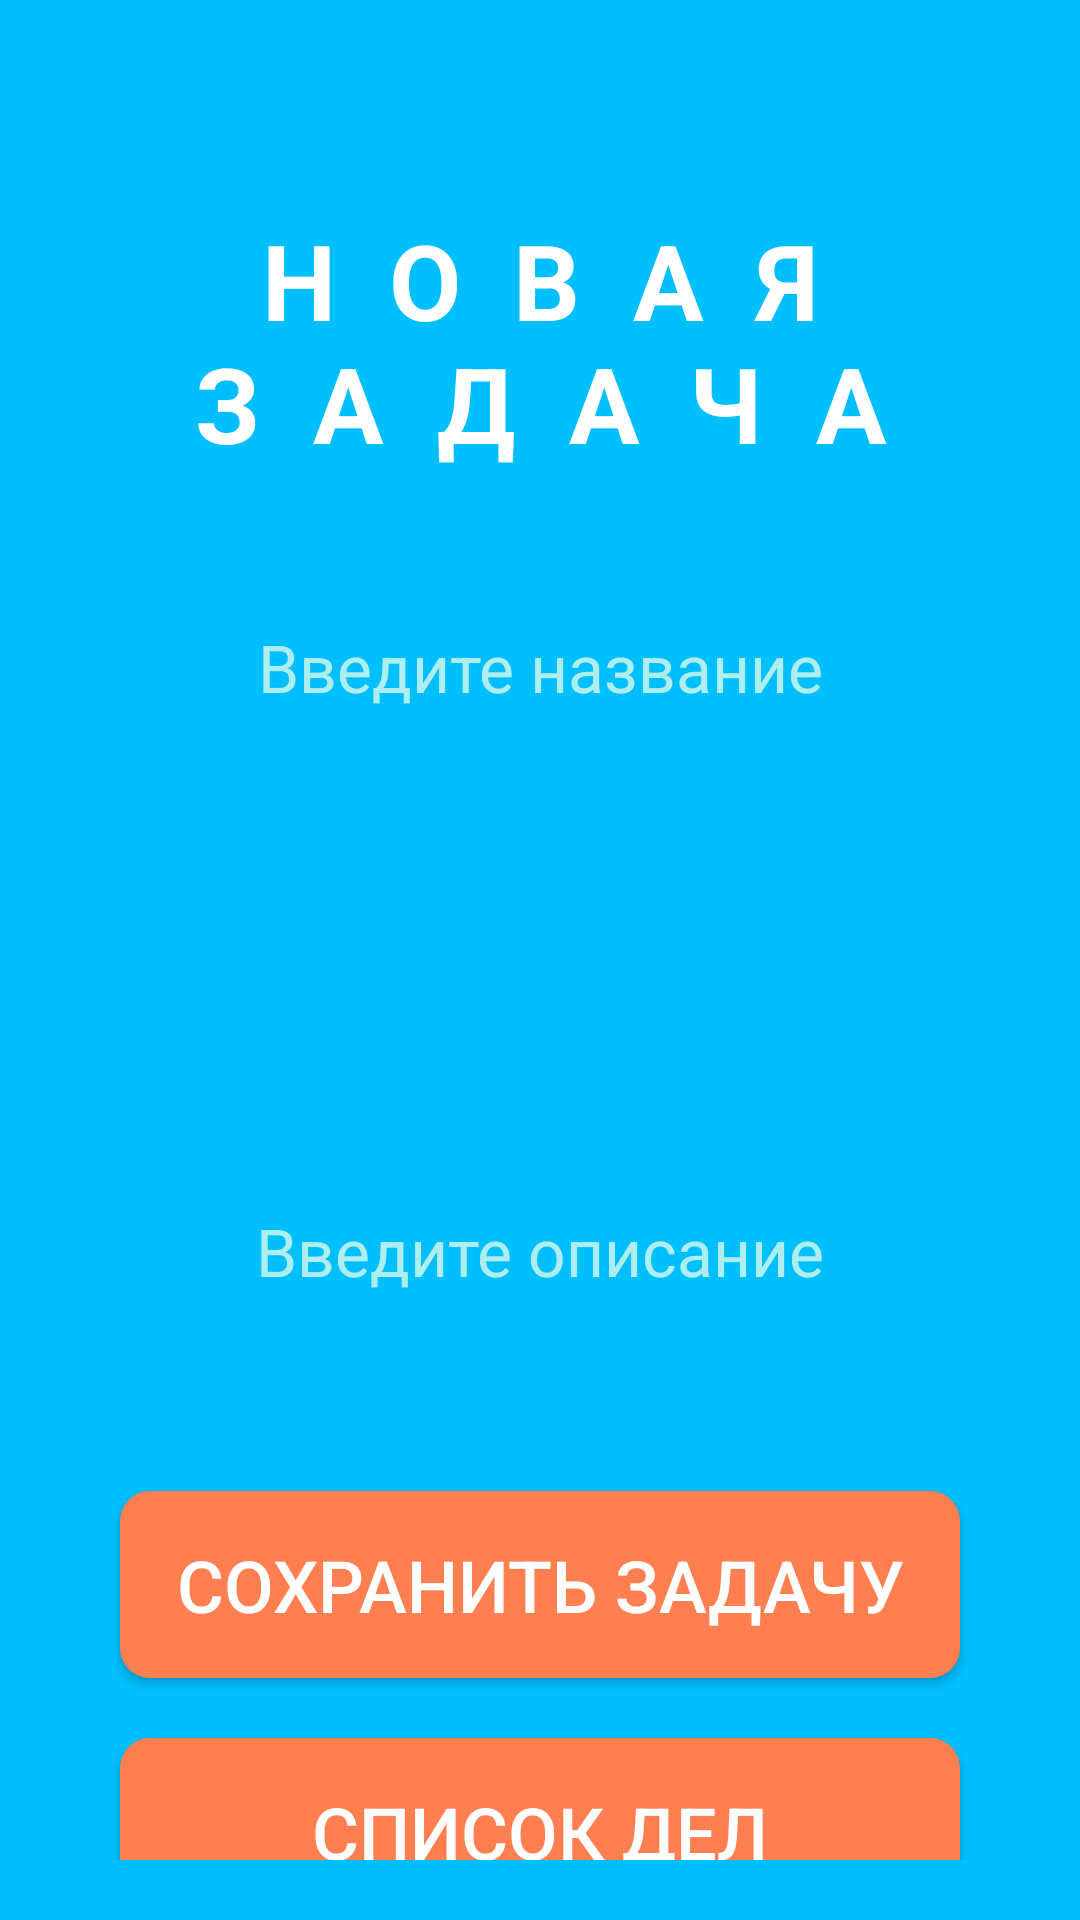

Here is an Android app screen rendered from its layout file. Give the layout XML and the strings, colors and styles it references.
<!-- AndroidManifest.xml: application theme Theme.Pract_4_Hojaeva -->
<!-- res/layout/activity_add_task.xml -->
<?xml version="1.0" encoding="utf-8"?>
<androidx.constraintlayout.widget.ConstraintLayout
    xmlns:android="http://schemas.android.com/apk/res/android"
    xmlns:app="http://schemas.android.com/apk/res-auto"
    xmlns:tools="http://schemas.android.com/tools"
    android:layout_width="match_parent"
    android:layout_height="match_parent"
    tools:context=".AddTask"
    android:background="@color/whiteBlue"
    android:layout_margin="0dp"
    android:padding="20dp">


    <TextView
        android:id="@+id/tvTitle"
        android:layout_width="wrap_content"
        android:layout_height="wrap_content"
        android:text="@string/tvTitleAdd"
        android:textColor="@color/white"
        android:textSize="35sp"
        android:textAlignment="center"
        android:textAllCaps="true"
        android:letterSpacing="0.5"
        android:textStyle="bold"
        android:layout_marginVertical="50dp"
        app:layout_constraintStart_toStartOf="parent"
        app:layout_constraintEnd_toEndOf="parent"
        app:layout_constraintTop_toTopOf="parent"/>

    <EditText
        android:id="@+id/etTaskTitle"
        android:layout_width="match_parent"
        android:layout_height="wrap_content"
        android:hint="@string/etTaskTitle"
        android:textAlignment="center"
        android:background="@drawable/edit_text_bg"
        android:textColor="@color/black"
        android:textColorHint="@color/lightBlue"
        android:textSize="22sp"
        android:padding="10dp"
        android:layout_marginHorizontal="20dp"
        android:layout_marginVertical="40dp"
        app:layout_constraintStart_toStartOf="parent"
        app:layout_constraintEnd_toEndOf="parent"
        app:layout_constraintTop_toBottomOf="@+id/tvTitle"/>

    <Spinner
        android:id="@+id/spnLevel"
        android:layout_width="match_parent"
        android:layout_height="wrap_content"
        android:textAlignment="center"
        android:background="@drawable/edit_text_bg"
        android:textColor="@color/black"
        android:textSize="22sp"
        android:padding="15dp"
        android:layout_marginHorizontal="20dp"
        android:layout_marginVertical="20dp"
        app:layout_constraintStart_toStartOf="parent"
        app:layout_constraintEnd_toEndOf="parent"
        app:layout_constraintTop_toBottomOf="@+id/etTaskTitle"/>

    <Spinner
        android:id="@+id/spnDay"
        android:layout_width="match_parent"
        android:layout_height="wrap_content"
        android:textAlignment="center"
        android:background="@drawable/edit_text_bg"
        android:textColor="@color/black"
        android:textSize="22sp"
        android:padding="15dp"
        android:layout_marginHorizontal="20dp"
        android:layout_marginVertical="20dp"
        app:layout_constraintStart_toStartOf="parent"
        app:layout_constraintEnd_toEndOf="parent"
        app:layout_constraintTop_toBottomOf="@+id/spnLevel"/>

    <EditText
        android:id="@+id/etDescription"
        android:layout_width="match_parent"
        android:layout_height="100dp"
        android:layout_marginHorizontal="20dp"
        android:layout_marginVertical="20dp"
        android:layout_marginTop="16dp"
        android:background="@drawable/edit_text_bg"
        android:hint="@string/etDescription"
        android:padding="15dp"
        android:textAlignment="center"
        android:textColor="@color/black"
        android:textColorHint="@color/lightBlue"
        android:textSize="22sp"
        app:layout_constraintEnd_toEndOf="parent"
        app:layout_constraintStart_toStartOf="parent"
        app:layout_constraintTop_toBottomOf="@id/spnDay" />

    <androidx.appcompat.widget.AppCompatButton
        android:id="@+id/btnSaveTask"
        android:layout_width="match_parent"
        android:layout_height="wrap_content"
        android:background="@drawable/button_bg"
        android:text="@string/btnSave"
        android:textSize="24sp"
        android:textColor="@color/white"
        android:textAllCaps="true"
        android:padding="15dp"
        android:layout_marginHorizontal="20dp"
        android:layout_marginVertical="30dp"
        app:layout_constraintStart_toStartOf="parent"
        app:layout_constraintEnd_toEndOf="parent"
        app:layout_constraintTop_toBottomOf="@+id/etDescription"/>

    <androidx.appcompat.widget.AppCompatButton
        android:id="@+id/btnMoveToList"
        android:layout_width="match_parent"
        android:layout_height="wrap_content"
        android:background="@drawable/button_bg"
        android:text="@string/btnMoveToList"
        android:textSize="24sp"
        android:textColor="@color/white"
        android:textAllCaps="true"
        android:padding="15dp"
        android:layout_marginHorizontal="20dp"
        android:layout_marginVertical="20dp"
        app:layout_constraintStart_toStartOf="parent"
        app:layout_constraintEnd_toEndOf="parent"
        app:layout_constraintTop_toBottomOf="@+id/btnSaveTask"/>


</androidx.constraintlayout.widget.ConstraintLayout>
<!-- resources referenced by this layout -->
<resources>
  <color name="black">#FF000000</color>
  <color name="lightBlue">#AFEEEE</color>
  <color name="white">#FFFFFFFF</color>
  <color name="whiteBlue">#00BFFF</color>
  <!-- drawable button_bg (drawable) -->
  <?xml version="1.0" encoding="utf-8"?>
  <shape xmlns:android="http://schemas.android.com/apk/res/android">
  
      <corners android:radius="10dp"/>
      <solid android:color="@color/coral"/>
  
  </shape>
  <string name="btnMoveToList">Список дел</string>
  <string name="btnSave">Сохранить задачу</string>
  <string name="etDescription">Введите описание</string>
  <string name="etTaskTitle">Введите название</string>
  <string name="tvTitleAdd">Новая задача</string>
  <style name="Theme.Pract_4_Hojaeva" parent="Base.Theme.Pract_4_Hojaeva" />
  <color name="coral">#FF7F50</color>
  <style name="Base.Theme.Pract_4_Hojaeva" parent="Theme.AppCompat.DayNight.NoActionBar">
          
          
      </style>
</resources>
